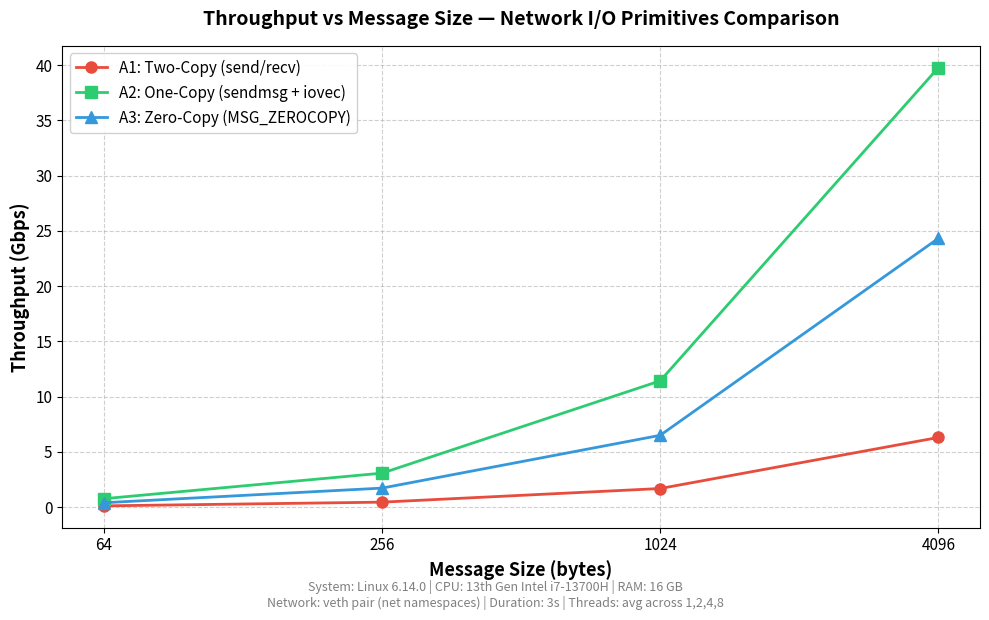

This chart was generated by the following Python code:
# Roll No: MT25082
# =============================================================================
# File:    MT25082_plot_throughput.py
# Purpose: Plot throughput (Gbps) vs message size for all three socket
#          implementations (A1: Two-Copy, A2: One-Copy, A3: Zero-Copy).
#
# Note:    All data values are hardcoded from experimental CSV results.
#          This script does NOT read any CSV files.
#          Running this script will always regenerate the identical plot.
# =============================================================================

import matplotlib
matplotlib.use('Agg')
import matplotlib.pyplot as plt

# =============================================================================
#  Hardcoded experimental data
# =============================================================================
# Message sizes tested (bytes)
msg_sizes = [64, 256, 1024, 4096]

# Throughput values (Gbps) — extracted from MT25082_results.csv
# These are averaged across thread counts for each message size.
# Update these values with your actual experimental measurements.

# A1: Two-Copy baseline (send/recv)
throughput_a1 = [0.1032, 0.4394, 1.6734, 6.2939]

# A2: One-Copy optimised (sendmsg + iovec)
throughput_a2 = [0.7531, 3.064, 11.4204, 39.766]

# A3: Zero-Copy (sendmsg + MSG_ZEROCOPY)
throughput_a3 = [0.386, 1.7111, 6.4895, 24.3144]

# =============================================================================
#  System configuration (displayed on the plot)
# =============================================================================
system_config = (
    "System: Linux 6.14.0 | CPU: 13th Gen Intel i7-13700H | RAM: 16 GB\n"
    "Network: veth pair (net namespaces) | Duration: 3s | Threads: avg across 1,2,4,8"
)

# =============================================================================
#  Plot: Throughput vs Message Size
# =============================================================================
fig, ax = plt.subplots(figsize=(10, 6))

# Plot each implementation with distinct markers and colors
ax.plot(msg_sizes, throughput_a1,
        marker='o', linewidth=2, markersize=8,
        color='#e74c3c', label='A1: Two-Copy (send/recv)')

ax.plot(msg_sizes, throughput_a2,
        marker='s', linewidth=2, markersize=8,
        color='#2ecc71', label='A2: One-Copy (sendmsg + iovec)')

ax.plot(msg_sizes, throughput_a3,
        marker='^', linewidth=2, markersize=8,
        color='#3498db', label='A3: Zero-Copy (MSG_ZEROCOPY)')

# Axis labels
ax.set_xlabel('Message Size (bytes)', fontsize=13, fontweight='bold')
ax.set_ylabel('Throughput (Gbps)', fontsize=13, fontweight='bold')

# Title
ax.set_title('Throughput vs Message Size — Network I/O Primitives Comparison',
             fontsize=14, fontweight='bold', pad=15)

# Use log scale on x-axis since message sizes span orders of magnitude
ax.set_xscale('log', base=2)
ax.set_xticks(msg_sizes)
ax.set_xticklabels([str(s) for s in msg_sizes], fontsize=11)
ax.tick_params(axis='y', labelsize=11)

# Grid for readability
ax.grid(True, linestyle='--', alpha=0.6)

# Legend
ax.legend(fontsize=11, loc='upper left', framealpha=0.9)

# System configuration annotation
fig.text(0.5, -0.02, system_config,
         ha='center', fontsize=9, style='italic', color='gray')

# Tight layout to prevent clipping
plt.tight_layout()

# Save the plot as a high-resolution PNG for the report
plt.savefig('MT25082_throughput.png', dpi=200, bbox_inches='tight')
print('Saved: MT25082_throughput.png')
